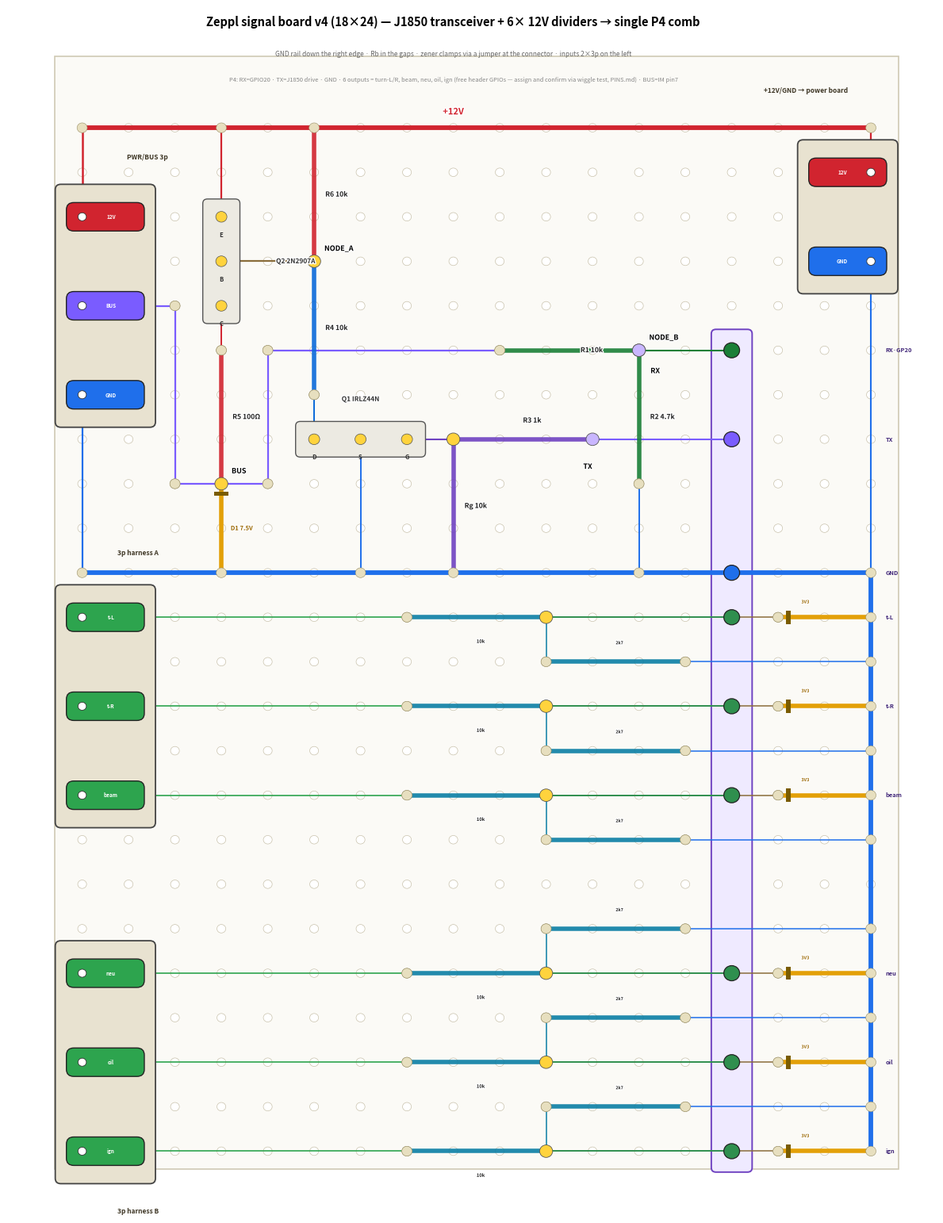

The matplotlib source for this figure:
import matplotlib
matplotlib.use("Agg")
# Fixed salt + no Date stamp so a re-render with no source change is byte-identical
# and real drift shows up in a plain git diff. Covers the matplotlib drawings only.
matplotlib.rcParams["svg.hashsalt"] = "zeppl-schematics"
import matplotlib.pyplot as plt
from matplotlib.patches import FancyBboxPatch, Rectangle, Circle
import matplotlib.patheffects as pe

def X(c): return c
def Y(r): return -r
LBL=[pe.withStroke(linewidth=2.0,foreground="white")]

fig, ax = plt.subplots(figsize=(12,15.5))
fig.patch.set_facecolor("white"); ax.set_facecolor("white")
ax.set_xlim(-0.6,19.4); ax.set_ylim(-25.2,1.7); ax.axis("off")

NC,NR=18,24
ax.add_patch(Rectangle((0.4,-24.4),18.2,25.0,facecolor="#fbfaf6",edgecolor="#cfc9b4",lw=1.2,zorder=0))
for r in range(1,NR+1):
    for c in range(1,NC+1):
        ax.add_patch(Circle((X(c),Y(r)),0.095,facecolor="white",edgecolor="#c9c2ac",lw=0.5,zorder=1))

def used(c,r,col="#e7dfbf"):
    ax.add_patch(Circle((X(c),Y(r)),0.11,facecolor=col,edgecolor="#9a9068",lw=0.4,zorder=5))
def bus(row,c0,c1,color,label,lx,ly=0.0):
    ax.plot([X(c0),X(c1)],[Y(row),Y(row)],color=color,lw=4.2,solid_capstyle="round",zorder=2)
    if label:
        t=ax.text(lx,Y(row)+ly,label,ha="center",fontsize=8,fontweight="bold",color=color,zorder=6); t.set_path_effects(LBL)
def res(c1,r1,c2,r2,label,color,loff=(0.24,0),fs=6.2):
    ax.plot([X(c1),X(c2)],[Y(r1),Y(r2)],color=color,lw=4.0,solid_capstyle="round",zorder=3,alpha=0.9); used(c1,r1);used(c2,r2)
    t=ax.text((X(c1)+X(c2))/2+loff[0],(Y(r1)+Y(r2))/2+loff[1],label,ha="left",va="center",fontsize=fs,fontweight="bold",color="#222",zorder=6); t.set_path_effects(LBL)
def zen(c1,r1,c2,r2,label,loff=(0.2,0),fs=5.5):
    ax.plot([X(c1),X(c2)],[Y(r1),Y(r2)],color="#e3a008",lw=4.0,solid_capstyle="round",zorder=3); used(c1,r1);used(c2,r2)
    # Cathode band always at the c1 end. Drawn ACROSS the body (so it reads as a
    # band on either orientation) and above the pad (5) / node (6) circles: the
    # earlier version sat at zorder 4 under node(4,9), which left D1 - the one
    # part with no second polarity cue - with no visible band at all.
    bx,by=X(c1),Y(r1)
    if r1==r2:                                   # horizontal body -> tall narrow band
        bx+= 0.22 if c2>c1 else -0.22
        bw,bh=0.09,0.30
    else:                                        # vertical body -> wide flat band
        by+= 0.22 if Y(r2)>Y(r1) else -0.22
        bw,bh=0.30,0.09
    ax.add_patch(Rectangle((bx-bw/2,by-bh/2),bw,bh,facecolor="#7a5c00",zorder=7))
    t=ax.text((X(c1)+X(c2))/2+loff[0],(Y(r1)+Y(r2))/2+loff[1],label,ha="left",va="center",fontsize=fs,fontweight="bold",color="#9a6700",zorder=6); t.set_path_effects(LBL)
def jump(c1,r1,c2,r2,color="#b9b090",lw=1.4):
    ax.plot([X(c1),X(c2)],[Y(r1),Y(r2)],color=color,lw=lw,zorder=2.5,solid_capstyle="round"); used(c1,r1);used(c2,r2)
def node(c,r,label="",dx=0.22,dy=0.2,col="#ffd33d"):
    ax.add_patch(Circle((X(c),Y(r)),0.14,facecolor=col,edgecolor="#555",lw=0.6,zorder=6))
    if label:
        t=ax.text(X(c)+dx,Y(r)+dy,label,ha="left",va="bottom",fontsize=6.5,fontweight="bold",zorder=7); t.set_path_effects(LBL)
def tr(cells,name,nxy,fs=6):
    xs=[X(c) for c,r,_ in cells]; ys=[Y(r) for c,r,_ in cells]
    ax.add_patch(FancyBboxPatch((min(xs)-0.38,min(ys)-0.38),max(xs)-min(xs)+0.76,max(ys)-min(ys)+0.76,
        boxstyle="round,pad=0.02,rounding_size=0.1",facecolor="#eceae2",edgecolor="#555",lw=1.0,zorder=3))
    for c,r,pl in cells:
        ax.add_patch(Circle((X(c),Y(r)),0.12,facecolor="#ffd33d",edgecolor="#555",lw=0.5,zorder=6))
        ax.text(X(c),Y(r)-0.32,pl,ha="center",va="top",fontsize=5.5,fontweight="bold",color="#333",zorder=7)
    t=ax.text(nxy[0],nxy[1],name,ha="center",va="center",fontsize=fs,fontweight="bold",color="#333",zorder=7); t.set_path_effects(LBL)
def screw(pins,title,tx,ty,vert=False,flip=False):
    # each screw position is 2 holes wide: vert -> spans cols c..c+1; horizontal -> spans rows r..r+1
    # flip (vert only): single solder hole sits on the RIGHT edge, body extends LEFT (for terminals hugging the right board edge)
    xs=[X(c) for c,r,_,_ in pins]; ys=[Y(r) for c,r,_,_ in pins]
    if vert:
        bx = min(xs)-1.55 if flip else min(xs)-0.55
        ax.add_patch(FancyBboxPatch((bx,min(ys)-0.7),(max(xs)-min(xs))+2.1,(max(ys)-min(ys))+1.4,
            boxstyle="round,pad=0.03,rounding_size=0.12",facecolor="#e8e2d0",edgecolor="#444",lw=1.3,zorder=5.5))
    else:
        ax.add_patch(FancyBboxPatch((min(xs)-0.7,min(ys)-0.7),(max(xs)-min(xs))+1.4,(max(ys)-min(ys))+2.0,
            boxstyle="round,pad=0.03,rounding_size=0.12",facecolor="#e8e2d0",edgecolor="#444",lw=1.3,zorder=5.5))
    for c,r,lab,co in pins:
        if vert:
            bodyx = X(c)-1.32 if flip else X(c)-0.32
            labx  = X(c)-0.62 if flip else X(c)+0.62
            ax.add_patch(FancyBboxPatch((bodyx,Y(r)-0.3),1.64,0.6,boxstyle="round,pad=0.02,rounding_size=0.16",facecolor=co,edgecolor="#222",lw=1,zorder=7))
            ax.add_patch(Circle((X(c),Y(r)),0.09,facecolor="#fff",edgecolor="#333",lw=0.6,zorder=8))   # single solder hole (left, or right if flip)
            ax.text(labx,Y(r),lab,ha="center",va="center",fontsize=4.6,fontweight="bold",color="white",zorder=9)
        else:
            ax.add_patch(FancyBboxPatch((X(c)-0.3,Y(r)-0.32),0.6,1.64,boxstyle="round,pad=0.02,rounding_size=0.16",facecolor=co,edgecolor="#222",lw=1,zorder=7))
            ax.add_patch(Circle((X(c),Y(r)),0.09,facecolor="#fff",edgecolor="#333",lw=0.6,zorder=8))   # single solder hole
            ax.text(X(c),Y(r)+0.62,lab,ha="center",va="center",fontsize=4.4,fontweight="bold",color="white",zorder=9)
    ax.text(tx,ty,title,ha="center",fontsize=6.0,fontweight="bold",color="#3d3524",zorder=8)

RED="#d1242f"; BLU="#1f6feb"; PUR="#7a5cff"; GRN="#1a7f37"; TEAL="#0a7ea4"; VIO="#6f42c1"
C_GPIO="#2f8f4e"   # COLOUR, not a pin number - see the comb_pins warning below

# ===== rails =====
bus(1,1,18,RED,"+12V",9,0.3)
# GND now runs down the RIGHT edge (col18), fed from the transceiver rail at row11 —
# no staircase and no central rail needed (see comb + divider block below).

# ===== left: ONE 3-pin terminal (+12V / BUS / GND), pins 2 holes wide =====
screw([(1,3,"12V",RED),(1,5,"BUS",PUR),(1,7,"GND",BLU)],"PWR/BUS 3p",2.4,-1.7,vert=True)
jump(1,3,1,1,RED,1.8)                                             # +12V -> rail (from the single left hole)
jump(1,5,3,5,PUR,1.6); jump(3,5,3,9,PUR,1.6); jump(3,9,4,9,PUR,1.6)  # BUS -> BUS node
jump(1,7,1,11,BLU,1.6)                                            # GND -> rail

# ===== transceiver (rows 2-12) — ORTHOGONAL (wires run under components) =====
bus(11,1,18,BLU,"",0)   # transceiver GND rail
# Q2 high-side PNP, placed so its base sits on the NODE_A row
tr([(4,3,"E"),(4,4,"B"),(4,5,"C")],"Q2 2N2907A",(5.6,Y(4)))
jump(4,3,4,1,RED,1.6)                                  # E -> +12V (vertical)
# R6 + R4 STACKED in col6: +12V - R6 - NODE_A - R4 - drain
res(6,1,6,4,"R6 10k",RED); node(6,4,"NODE_A")
jump(4,4,6,4,"#8a6d3b",1.6)                            # B -> NODE_A (horizontal, under nothing)
res(6,4,6,7,"R4 10k","#0969da")
# Q1 low-side NFET as D-S-G so the gate exits right with no crossings
tr([(6,8,"D"),(7,8,"S"),(8,8,"G")],"Q1 IRLZ44N",(7,Y(8)+0.9))
jump(6,7,6,8,"#0969da")                                # R4 bottom -> drain (vertical)
jump(7,8,7,11,BLU)                                     # source -> GND (vertical)
jump(8,8,9,8,VIO,1.5)                                  # IRL gate leg -> gate NODE (resistors don't share the FET hole)
node(9,8,"",col="#ffd33d")
res(9,8,9,11,"Rg 10k",VIO)                             # Rg: gate node -> GND
res(9,8,12,8,"R3 1k",VIO,loff=(0,0.42))                # R3: gate node -> TX
node(12,8,"TX",dx=-0.2,dy=-0.7,col="#c9b6ff")
# Q2 collector -> R5 -> BUS
jump(4,5,4,6,RED); res(4,6,4,9,"R5 100Ω",RED); node(4,9,"BUS")  # BUS fed from the 3-pin (see left)
zen(4,9,4,11,"D1 7.5V",loff=(0.2,0))                   # BUS -> GND clamp
# BUS span to the RX divider: up at col5, then along row6 UNDER R4 (keeps it off the TX row)
jump(4,9,5,9,PUR,1.6); jump(5,9,5,6,PUR,1.6); jump(5,6,10,6,PUR,1.6)
res(10,6,13,6,"R1 10k",GRN); node(13,6,"NODE_B")
res(13,6,13,9,"R2 4.7k",GRN); jump(13,9,13,11,BLU)     # R1 & R2 SHARE NODE_B (13,6) — shifted LEFT so RX goes straight into the comb
node(13,6,"RX",dx=0.25,dy=-0.55,col="#c9b6ff")

# ===== GND rail down the RIGHT edge (col18) + P4 comb at col15 (3-hole room for the 3V3 clamps) =====
ax.plot([X(18),X(18)],[Y(11),Y(24)],color=BLU,lw=4.2,solid_capstyle="round",zorder=2)   # right-edge GND rail (fed from transceiver rail @ row11)
# comb shell drawn as a light BACKGROUND (low zorder) so the RX/TX wires that meet the pins stay visible
ax.add_patch(FancyBboxPatch((X(15)-0.42,Y(24)-0.45),0.84,(Y(6)-Y(24))+0.9,boxstyle="round,pad=0.02,rounding_size=0.1",
    facecolor="#efeaff",edgecolor=VIO,lw=1.4,zorder=1.3))
# WARNING: the integers here are PERFBOARD ROWS, not GPIO numbers, and C_GPIO is
# a colour. Rows 20/22/24 coincide with real claimed pins (20 = J1850 RX,
# 22 = reserved fuel ADC, 24 = J1850 TX) - do not read them as assignments. The
# six divider GPIOs are unassigned; see PINS.md and j1850_signal_board.md.
comb_pins=[("RX·GP20",6,GRN),("TX",8,PUR),("GND",11,BLU),
           ("t-L",12,C_GPIO),("t-R",14,C_GPIO),("beam",16,C_GPIO),
           ("neu",20,C_GPIO),("oil",22,C_GPIO),("ign",24,C_GPIO)]
jump(12,8,15,8,PUR,1.5)                             # TX node(12,8) -> comb(15,8) STRAIGHT; (13,8) passes UNDER R2 body
jump(13,6,15,6,GRN,1.5)                             # RX NODE_B(13,6) -> comb(15,6) STRAIGHT (no bend)
for lab,r,co in comb_pins:
    ax.add_patch(Circle((X(15),Y(r)),0.17,facecolor=co,edgecolor="#222",lw=0.9,zorder=7))
    ax.text(X(18)+0.32,Y(r),lab,ha="left",va="center",fontsize=5.4,fontweight="bold",color="#42287a",zorder=8)
# GND comb pin (15,11) sits on the transceiver GND rail (row11), which reaches the col18 rail — connected

# ===== +12V/GND transit OUTPUT (screw) -> power board — hugs the RIGHT edge, holes flipped to the right =====
screw([(18,2,"12V",RED),(18,4,"GND",BLU)],"+12V/GND → power board",16.6,-0.2,vert=True,flip=True)
jump(18,2,18,1,RED,1.6)      # +12V out -> +12V rail (extended to col18)
# GND out drops STRAIGHT down the right edge (col18) to the GND rail — no staircase needed
jump(18,4,18,11,BLU,1.5)

# ===== 6 dividers — GND on the RIGHT edge; middle carries only thin input wires =====
# Each lane: thin input wire -> Ra 10k -> node -> output to comb. Rb (2k7) lies HORIZONTAL in the
# empty gap row next to the lane and hops to the right GND rail; 3V3 is a clamp right at the connector.
# two 3-pin screw terminals on the LEFT — PITCH-2 (pins every other hole), lanes aligned
screw([(1,12,"t-L","#2da44e"),(1,14,"t-R","#2da44e"),(1,16,"beam","#2da44e")],"3p harness A",2.2,-10.6,vert=True)
screw([(1,20,"neu","#2da44e"),(1,22,"oil","#2da44e"),(1,24,"ign","#2da44e")],"3p harness B",2.2,-25.4,vert=True)

def lane(g,rr,gap):
    jump(1,rr,8,rr,"#2da44e",1.2)                      # thin input wire: screw -> Ra
    res(8,rr,11,rr,"10k",TEAL,loff=(0,-0.55),fs=4.2)   # Ra 10k, node at col11
    node(11,rr)
    jump(11,rr,15,rr,C_GPIO,1.4)                        # node -> comb pin (output, col15)
    jump(15,rr,16,rr,"#8a6d3b",1.1)                     # comb pin -> zener via a short jumper (like the Rb; keeps the pin hole free)
    zen(16,rr,18,rr,"3V3",loff=(-0.5,0.34),fs=4)        # 3V3 clamp: band/cathode at col16, anode -> GND rail(18)
    jump(11,rr,11,gap,TEAL,1.1)                         # node -> gap row
    res(11,gap,14,gap,"2k7",TEAL,loff=(0,0.42),fs=3.8) # Rb HORIZONTAL in the gap row (body clear of the comb col)
    jump(14,gap,18,gap,BLU,1.1)                         # Rb -> right GND rail (thin wire under the header)

DECKA=[("G1",12,13),("G2",14,15),("G3",16,17)]   # gap row BELOW each lane
DECKB=[("G4",20,19),("G5",22,21),("G6",24,23)]   # gap row ABOVE each lane
for g,rr,gap in DECKA+DECKB: lane(g,rr,gap)

ax.text(9,1.3,"Zeppl signal board v4 (18×24) — J1850 transceiver + 6× 12V dividers → single P4 comb",ha="center",fontsize=10.5,fontweight="bold")
ax.text(9,0.62,"GND rail down the right edge · Rb in the gaps · zener clamps via a jumper at the connector · inputs 2×3p on the left",
        ha="center",fontsize=6.0,color="#666")
ax.text(9,0.05,"P4: RX=GPIO20 · TX=J1850 drive · GND · 6 outputs = turn-L/R, beam, neu, oil, ign (free header GPIOs — assign and confirm via wiggle test, PINS.md) · BUS=IM pin7",
        ha="center",fontsize=5.4,color="#888")

plt.tight_layout()
fig.savefig("j1850_signal_board.png", dpi=150, facecolor="white", bbox_inches="tight")
fig.savefig("j1850_signal_board.svg", facecolor="white", bbox_inches="tight", metadata={"Date": None})
print("ok")
